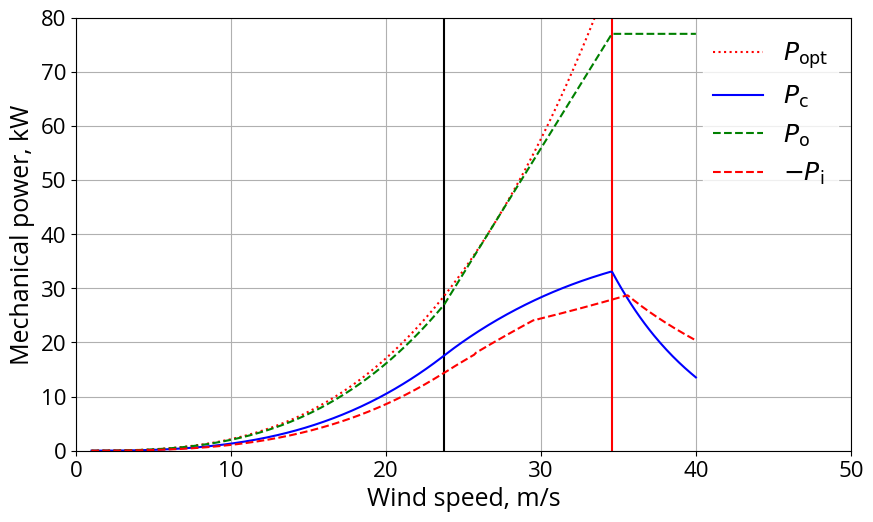
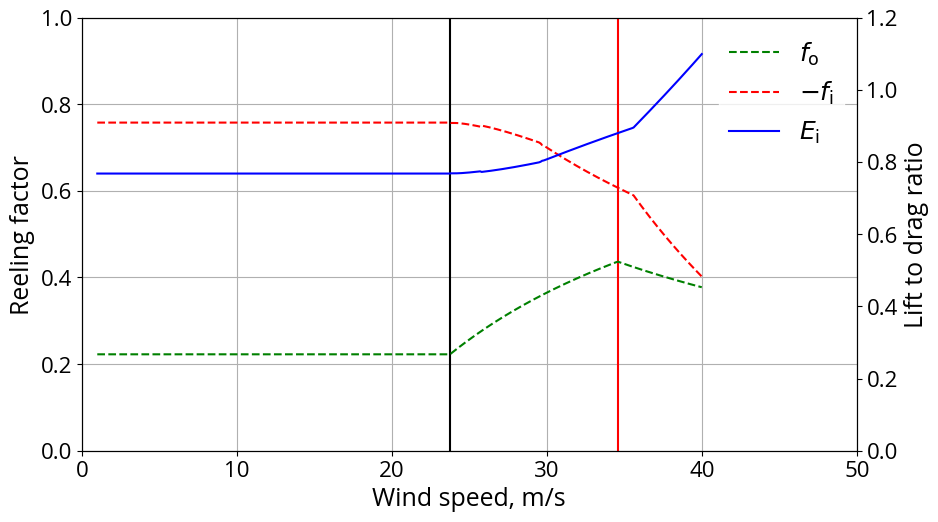

The script that saved these images, in order:
#!/usr/bin/env python3
# -*- coding: utf-8 -*-
"""
Created on Mon Oct  9 22:37:27 2023

Power curve computed following the three-regimes strategy.

In this implementation, a constant elevation angle beta is prescribed during
reel-in, which means that the lift-to-drag ratio during reel-in is computed as a
dependent variable.

[redacted]
"""
import matplotlib as mpl
import matplotlib.pyplot as plt
from scipy import optimize as op
from pylab import np
mpl.rcParams['font.family'] = "Open Sans"
mpl.rcParams.update({'font.size': 18})
mpl.rcParams['figure.figsize'] = 10, 5.625
mpl.rc('xtick', labelsize=16)
mpl.rc('ytick', labelsize=16)
mpl.rcParams['pdf.fonttype'] = 42 # Output Type 3 (Type3) or Type 42 (TrueType)

# Environmental properties
atmosphere_density        =  0.01    # kg/**3
wind_speed_min            =  1.      # m/s
wind_speed_max            =  40.     # m/s
wind_speed_delta          =  0.1     # m/s

# Kite properties
kite_planform_area       =  200.     # m**2
kite_lift_coefficient_out =  0.71    # -
kite_drag_coefficient_out =  0.14    # -
kite_lift_coefficient_in  =  0.39    # -

# Tether properties
nominal_tether_force      =  5100.   # N
tether_drag_coefficient   =  1.1     # -
tether_diameter           =  0.00484 # m

# Generator properties
nominal_generator_power   =  77000.  # W

# Operational parameters
elevation_angle_out       =  25.     # deg
elevation_angle_in        =  65.     # deg
reeling_speed_min_limit   = -21.     # m/s
reeling_speed_max_limit   =   8.     # m/s

# Derived properties
E2 = (kite_lift_coefficient_out / kite_drag_coefficient_out)**2
cosine_beta_out  = np.cos(np.radians(elevation_angle_out))
cosine_beta_in   = np.cos(np.radians(elevation_angle_in))
force_factor_out = kite_lift_coefficient_out * np.sqrt(1+1/E2) * (1+E2)
power_factor_ideal = force_factor_out * cosine_beta_out**3 * 4/27

wind_speed_range = wind_speed_max - wind_speed_min
num_wind_speeds  = int(wind_speed_range/wind_speed_delta + 1)
wind_speed  = np.linspace(wind_speed_min, wind_speed_max, num_wind_speeds)

# Lists
reeling_factor_out = []
reeling_factor_in  = []
tether_force_out   = []
tether_force_in    = []
power_out          = []
power_in           = []
cycle_power        = []
power_ideal        = []
lift_to_drag_in    = []

# Objective function for the three wind speed domains
def objective_function_1(x):
    f_out    = x[0]
    f_in     = x[1]
    a        = 1 - 2*f_in*cosine_beta_in + f_in**2
    gamma_in = kite_lift_coefficient_in * np.sqrt(a/(1 - cosine_beta_in**2))
    return -((cosine_beta_out - f_out)**2 - (gamma_in / force_factor_out) * \
                a) * (f_in*f_out) / (f_in - f_out)

def objective_function_2(x, mu_F, f_nF):
    f_in     = x[0]
    a        = 1 - 2*f_in*cosine_beta_in + f_in**2
    b        = (mu_F - 1) * cosine_beta_out + f_nF
    gamma_in = kite_lift_coefficient_in * np.sqrt(a/(1 - cosine_beta_in**2))
    return -(((cosine_beta_out - f_nF) / mu_F)**2  \
             - (gamma_in / force_factor_out) * a)  \
             * f_in*b/(mu_F*f_in-b)

def objective_function_3(x, mu_P, f_nP):
    f_in     = x[0]
    a        = 1 - 2*f_in*cosine_beta_in + f_in**2
    gamma_in = kite_lift_coefficient_in * np.sqrt(a/(1 - cosine_beta_in**2))
    return -(((cosine_beta_out - f_nP) / mu_P)**2  \
             - (gamma_in / force_factor_out) * a)  \
             * f_in*f_nP/(mu_P*f_in-f_nP)

print("num_wind_speeds = ", num_wind_speeds)

###############################################################################

# Initialize wind speed regimes
wind_speed_regime      = 1
wind_speed_force_limit = 0
wind_speed_power_limit = 0
print("Wind speed regime 1")

# Loop over wind speed range
for v_w in wind_speed:

    # Dynamic pressure
    q  = 0.5 * atmosphere_density * v_w**2

    # Wind power density
    P_w = q*v_w

    # Reeling factor limits
    f_max = reeling_speed_max_limit / v_w
    f_min = reeling_speed_min_limit / v_w

    # Unconstrained operation
    if wind_speed_regime == 1:

        starting_point = (0.001, -0.001)
        bounds         = ((0.001,  f_max), (f_min, -0.001),)

        optimisation_result = op.minimize(objective_function_1, \
                                          starting_point,       \
                                          bounds=bounds,        \
                                          method='SLSQP')

        # Reeling factors
        f_out = optimisation_result['x'][0]
        f_in  = optimisation_result['x'][1]

        # Normalized cycle power
        p_c = -objective_function_1 ([f_out, f_in])

        # Tether force during reel-out
        Ft_out = q * kite_planform_area * force_factor_out  \
                   * (cosine_beta_out - f_out)**2
        a        = 1 - 2*f_in*cosine_beta_in + f_in**2
        gamma_in = kite_lift_coefficient_in * np.sqrt(a/(1 - cosine_beta_in**2))
        Ft_in  = q * kite_planform_area * gamma_in * a

        if Ft_out > nominal_tether_force:
            wind_speed_regime = 2

            # Determine precise value of v_w,F by interval bisection
            v_b  = v_w
            v_a  = v_w - wind_speed_delta
            c    = 0.5 * atmosphere_density * kite_planform_area \
                       * force_factor_out * (cosine_beta_out - f_out)**2
            nmax = 100
            eps  = 0.1
            for i in range(nmax):
                v  = (v_a + v_b)/2
                Ft = c * v**2
                if Ft > nominal_tether_force:
                    v_b = v
                else:
                    v_a = v
                if abs(Ft-nominal_tether_force) < eps:
                    break
            else:
                print("!!! search v_w,F stopped after nmax=", nmax, "iterations")
                print("--> increase nmax and rerun")

            wind_speed_force_limit = v
            f_nF  = f_out # works because f_out is constant in regime 1

            print()
            print("Wind speed regime 2 with v_n,F at", "{:5.2f}".format(wind_speed_force_limit))
            print()

    # Constrained tether force
    if wind_speed_regime == 2:

        mu_F = v_w / wind_speed_force_limit

        starting_point = (-0.001)
        bounds         = ((f_min, -0.001),)

        optimisation_result = op.minimize(objective_function_2, \
                                          starting_point,       \
                                          args=(mu_F, f_nF),    \
                                          bounds=bounds,        \
                                          method='SLSQP')

        # Reeling factors
        f_out = (cosine_beta_out * (mu_F - 1) + f_nF)/mu_F
        f_in  = optimisation_result['x'][0]

        # Normalized cycle power
        p_c = -objective_function_2 ([f_in], mu_F, f_nF)

        # Tether force and mechanical power during reel out
        Ft_out = q * kite_planform_area * force_factor_out * \
                     (cosine_beta_out - f_out)**2
        a      = 1 - 2*f_in*cosine_beta_in + f_in**2
        gamma_in = kite_lift_coefficient_in * np.sqrt(a/(1 - cosine_beta_in**2))
        Ft_in  = q * kite_planform_area * gamma_in * a

        # Mechanical power during reel out
        P_out  = Ft_out * v_w * f_out

        if P_out > nominal_generator_power:
            wind_speed_regime = 3

            # Determine precise value of v_w,P by interval bisection
            v_b  = v_w
            v_a  = v_w - wind_speed_delta
            c    = 0.5 * atmosphere_density * kite_planform_area \
                       * force_factor_out
            nmax = 100
            eps  = 1
            for i in range(nmax):
                v  = (v_a + v_b)/2
                mu = v / wind_speed_force_limit
                f  = (cosine_beta_out * (mu - 1) + f_nF)/mu
                P  = c * (cosine_beta_out - f)**2 * v**3 * f
                if P > nominal_generator_power:
                    v_b = v
                else:
                    v_a = v
                if abs(P-nominal_generator_power) < eps:
                    break
            else:
                print("!!! search v_w,P stopped after nmax=", nmax, "iterations")
                print("--> increase nmax and rerun")

            wind_speed_power_limit = v
            f_nP = f

            print()
            print("Wind speed regime 3 with v_n,P at", "{:5.2f}".format(wind_speed_power_limit))
            print()

    # Constrained tether force and generator power
    if wind_speed_regime == 3:

        mu_P  = v_w / wind_speed_power_limit
        f_out = f_nP / mu_P

        # Reduce force factor to comply with tether force limit
        force_factor_out = nominal_tether_force / (q * kite_planform_area \
                           * (cosine_beta_out - f_out)**2)

        # Alternative strategy to depower: increasing the elevation angle
#        cosine_beta_out = np.sqrt(nominal_tether_force / (q \
#                          * kite_planform_area * force_factor_out)) + f_out


        starting_point = (-0.001)
        bounds         = ((f_min, -0.001),)

        optimisation_result = op.minimize(objective_function_3, \
                                          starting_point,       \
                                          args=(mu_P, f_nP),    \
                                          bounds=bounds,        \
                                          method='SLSQP')

        # Reeling factors
        f_in  = optimisation_result['x'][0]

        # Normalized cycle power
        p_c = -objective_function_3 ([f_in], mu_P, f_nP)

        # Tether force
        Ft_out = q * kite_planform_area * force_factor_out * \
                     (cosine_beta_out - f_out)**2
        a      = 1 - 2*f_in*cosine_beta_in + f_in**2
        gamma_in = kite_lift_coefficient_in * np.sqrt(a/(1 - cosine_beta_in**2))
        Ft_in  = q * kite_planform_area * gamma_in * a

    # Mechanical power during reel out => can be elevated from the loop?
    P_out  = Ft_out * v_w * f_out
    P_in   = Ft_in  * v_w * f_in

    # Lift-to-drag ratio reel-in phase
    E_in = np.sqrt(1 - cosine_beta_in**2) / (cosine_beta_in - f_in)

    print("{:4.1f}".format(v_w),    \
          "{:5.3f}".format(f_out),  \
          "{:5.3f}".format(f_in),   \
          "{:5.0f}".format(Ft_out), \
          "{:5.0f}".format(Ft_in),  \
          "{:6.0f}".format(P_out),  \
          "{:6.0f}".format(P_in),   \
          "{:4.1f}".format(v_w * f_out), \
          "{:4.1f}".format(v_w * f_in), \
          "{:5.2f}".format(force_factor_out), \
          "{:5.2f}".format(gamma_in), \
          "{:5.2f}".format(E_in))

    reeling_factor_out.append(f_out)
    reeling_factor_in.append(f_in)
    tether_force_out.append(Ft_out)
    tether_force_in.append(Ft_in)
    power_out.append(P_out)
    power_in.append(P_in)
    cycle_power.append(p_c * force_factor_out * kite_planform_area * P_w)
    power_ideal.append(power_factor_ideal * kite_planform_area * P_w)
    lift_to_drag_in.append(E_in)

power_min = np.min(power_ideal)
power_max = np.max(power_ideal)

fig, ax1 = plt.subplots()
ax1.set(xlabel=r"Wind speed, m/s", ylabel=r"Mechanical power, kW")
ax1.set_xlim([0, 50])
ax1.set_ylim([0, 80])
ax1.grid()
ax1.vlines(wind_speed_force_limit, 0, 100, colors='k', linestyles='solid')
ax1.vlines(wind_speed_power_limit, 0, 100, colors='r', linestyles='solid')
ax1.plot(wind_speed,  np.asarray(power_ideal)/1000, 'r', linestyle=':', label=r"$P_{\mathrm{opt}}$")
ax1.plot(wind_speed,  np.asarray(cycle_power)/1000, 'b', linestyle='-', label=r"$P_{\mathrm{c}}$")
ax1.plot(wind_speed,  np.asarray(power_out)/1000, 'g', linestyle='--', label=r"$P_{\mathrm{o}}$")
ax1.plot(wind_speed, -np.asarray(power_in)/1000, 'r', linestyle='--', label=r"$-P_{\mathrm{i}}$")
ax1.legend(facecolor="white", edgecolor="white")
fig.savefig("powercurve_const_beta_in.svg")

fig, ax1 = plt.subplots()
ax1.set(xlabel=r"Wind speed, m/s", ylabel=r"Reeling factor")
ax1.set_xlim([0, 50])
ax1.set_ylim([0, 1])
ax1.grid()
ax1.vlines(wind_speed_force_limit, 0, 100, colors='k', linestyles='solid')
ax1.vlines(wind_speed_power_limit, 0, 100, colors='r', linestyles='solid')
ax1.plot(wind_speed,  np.asarray(reeling_factor_out), 'g', linestyle='--', label=r"$f_{\mathrm{o}}$")
ax1.plot(wind_speed, -np.asarray(reeling_factor_in), 'r', linestyle='--', label=r"$-f_{\mathrm{i}}$")
ax2 = ax1.twinx()
ax2.set(ylabel=r"Lift to drag ratio")
ax2.set_ylim([0, 1.2])
ax2.plot(wind_speed,  np.asarray(lift_to_drag_in), 'b', linestyle='-', label=r"$E_{\mathrm{i}}$")
fig.legend(facecolor="white", edgecolor="white", loc="upper right", bbox_to_anchor=(1,1), bbox_transform=ax1.transAxes)
fig.savefig("operations_const_beta_in.svg")
